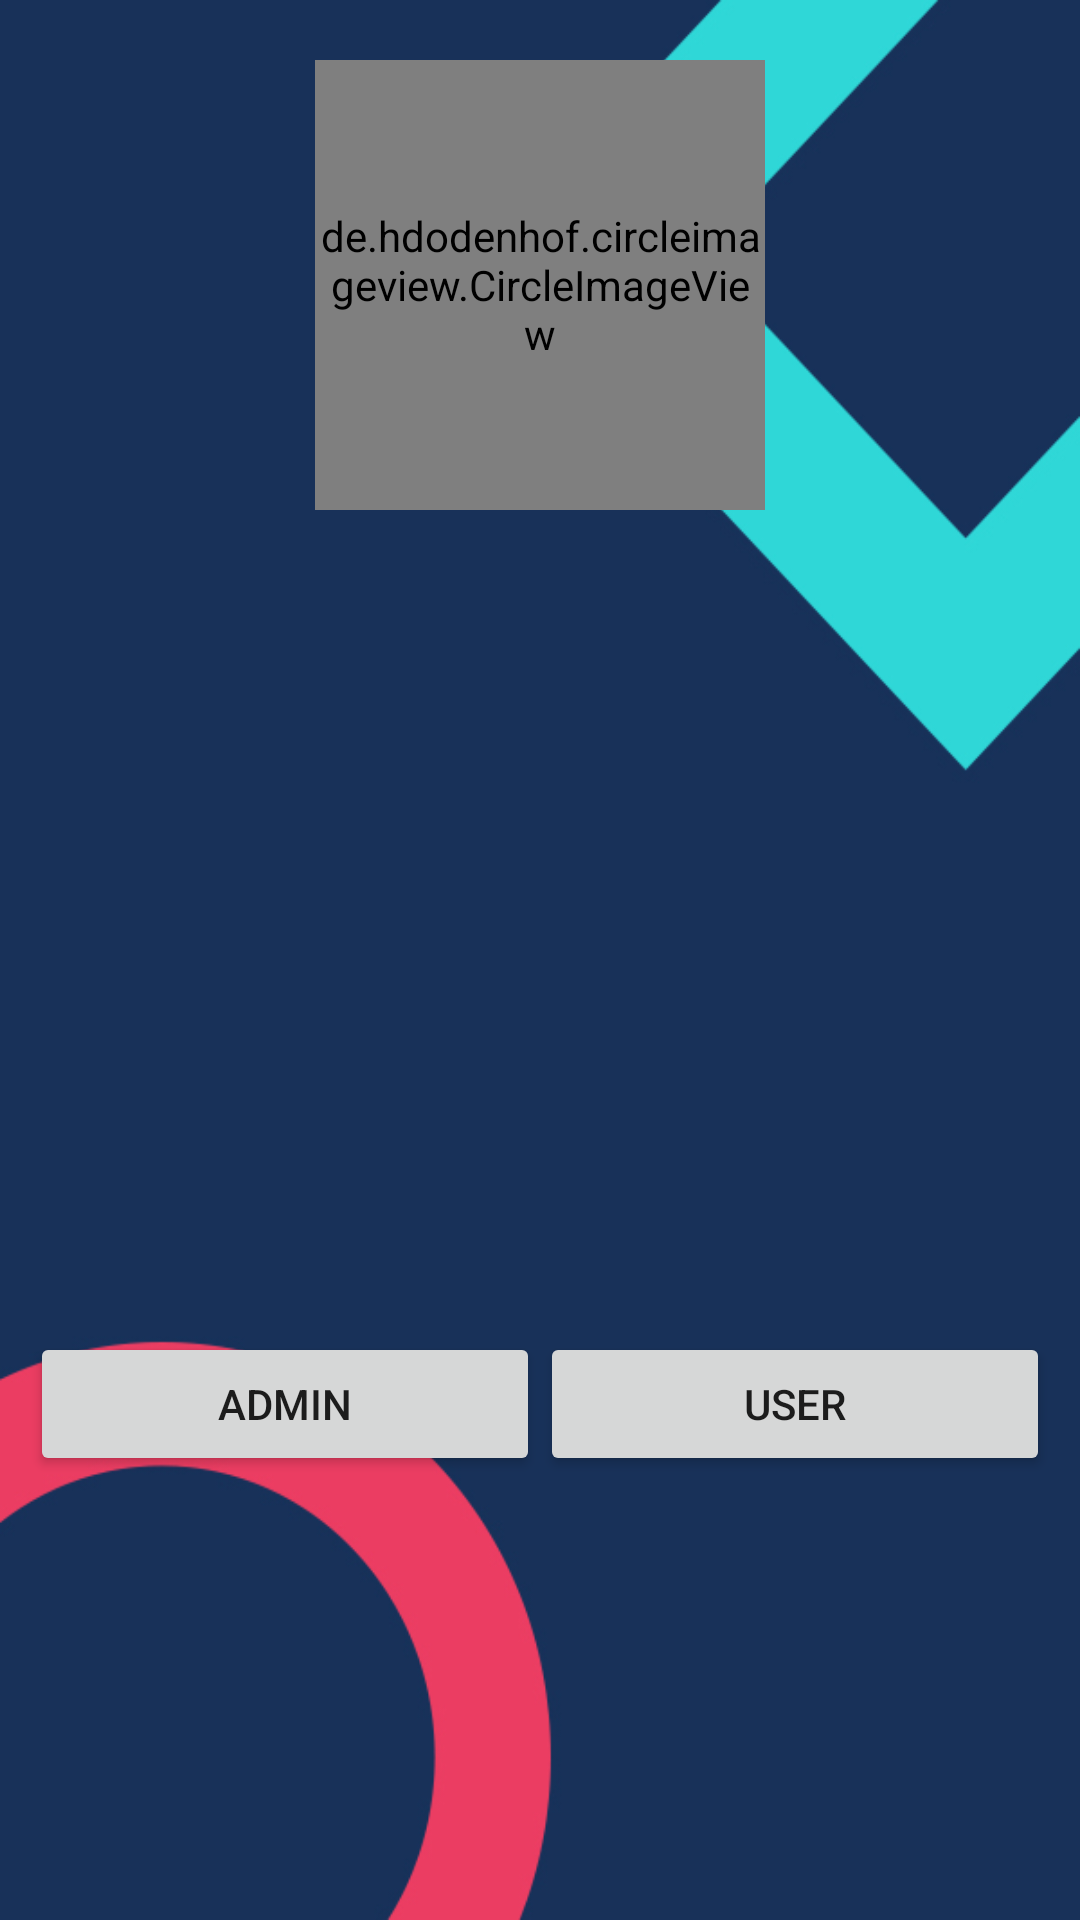

This screen was rendered from an Android layout file. Write that file and the resources it references.
<!-- AndroidManifest.xml: application theme AppTheme -->
<!-- res/layout/fragment_option.xml -->
<RelativeLayout xmlns:android="http://schemas.android.com/apk/res/android"
    xmlns:tools="http://schemas.android.com/tools"
    android:layout_width="match_parent"
    android:layout_height="match_parent"
    android:background="@drawable/appbackground"
    tools:context="ashu.help.letshelp.com.letshelp.Fragments.Choose_Act">

    


    <de.hdodenhof.circleimageview.CircleImageView
        android:layout_marginTop="20dp"
        android:layout_centerHorizontal="true"
        android:src="@drawable/helplogo"
        android:layout_width="150dp"
        android:layout_height="150dp" />
    <LinearLayout
        android:padding="10dp"
        android:orientation="horizontal"
        android:layout_width="match_parent"
        android:layout_height="wrap_content"
        android:layout_marginBottom="138dp"
        android:layout_alignParentBottom="true"
        android:layout_alignParentLeft="true"
        android:layout_alignParentStart="true">


    <Button
android:id="@+id/admin"
        android:text="Admin"
        android:layout_weight="1"
        android:layout_width="match_parent"
        android:layout_height="wrap_content"
        android:onClick="submit"/>

    <Button
        android:id="@+id/user12"
        android:text="User"
        android:layout_weight="1"
        android:layout_width="match_parent"
        android:layout_height="wrap_content"
        android:onClick="submit"/>

    </LinearLayout>

</RelativeLayout>
<!-- resources referenced by this layout -->
<resources>
  <!-- drawable appbackground: jpg bitmap (drawable, 83687 bytes) -->
  <!-- drawable helplogo: jpg bitmap (drawable, 138476 bytes) -->
  <style name="AppTheme" parent="Theme.AppCompat.Light.DarkActionBar">
          
          <item name="colorPrimary">@color/colorPrimary</item>
          <item name="colorPrimaryDark">@color/colorPrimaryDark</item>
          <item name="colorAccent">@color/colorAccent</item>
      </style>
  <color name="colorPrimary">#3F51B5</color>
  <color name="colorPrimaryDark">#303F9F</color>
  <color name="colorAccent">#FF4081</color>
</resources>
